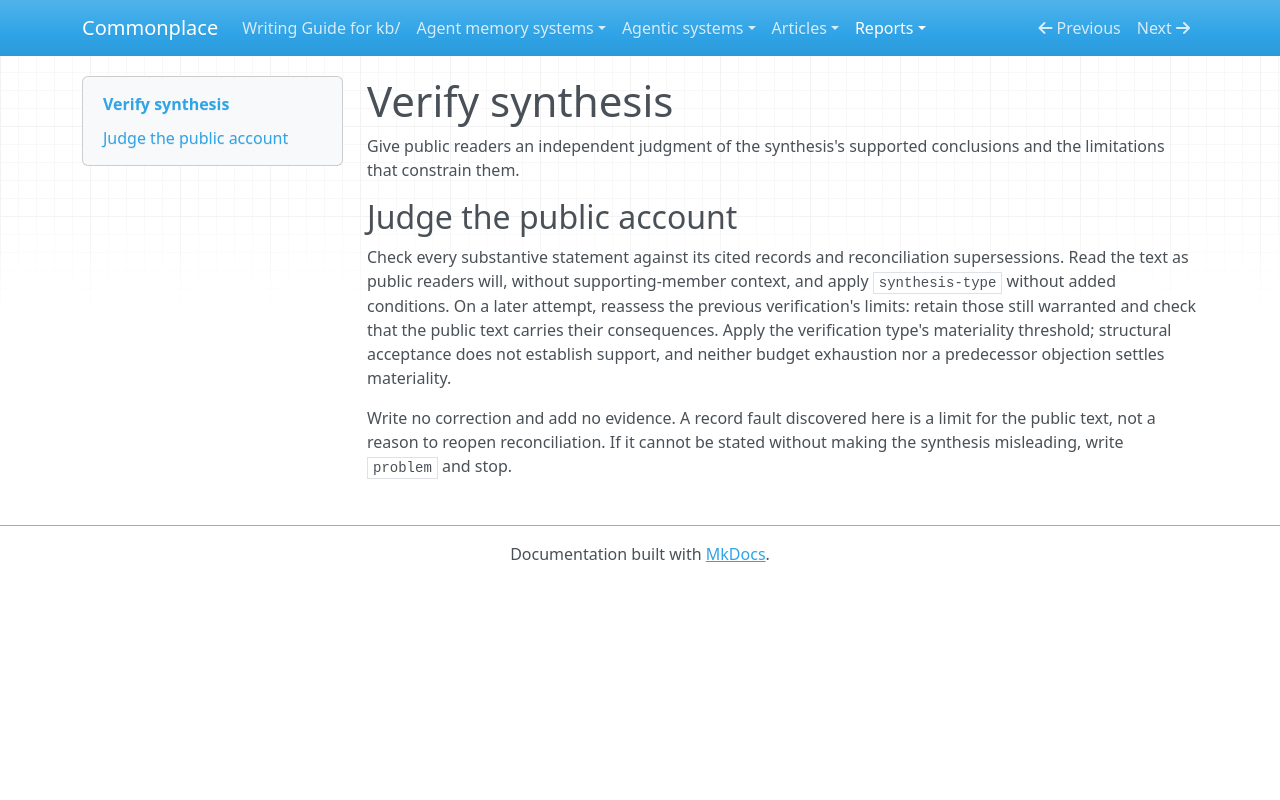

repository: zby/commonplace · page: reports/retained/analysis-calibration-pi-luna-low-20261010/capture/packets/c05/method-1/index.html · generator: mkdocs

---
description: "Use to independently judge the exact handed public synthesis and faithful carriage of settled verification limits"
type: types/instruction.md
---

# Verify synthesis

Give public readers an independent judgment of the synthesis's supported conclusions and the limitations that constrain them.

## Judge the public account

Check every substantive statement against its cited records and
reconciliation supersessions. Read the text as public readers will, without
supporting-member context, and apply `synthesis-type` without added
conditions. On a later attempt, reassess the previous verification's limits:
retain those still warranted and check that the public text carries their
consequences. Apply the verification type's materiality threshold; structural
acceptance does not establish support, and neither budget exhaustion nor a
predecessor objection settles materiality.

Write no correction and add no evidence. A record fault discovered here is a
limit for the public text, not a reason to reopen reconciliation. If it cannot
be stated without making the synthesis misleading, write `problem` and stop.
